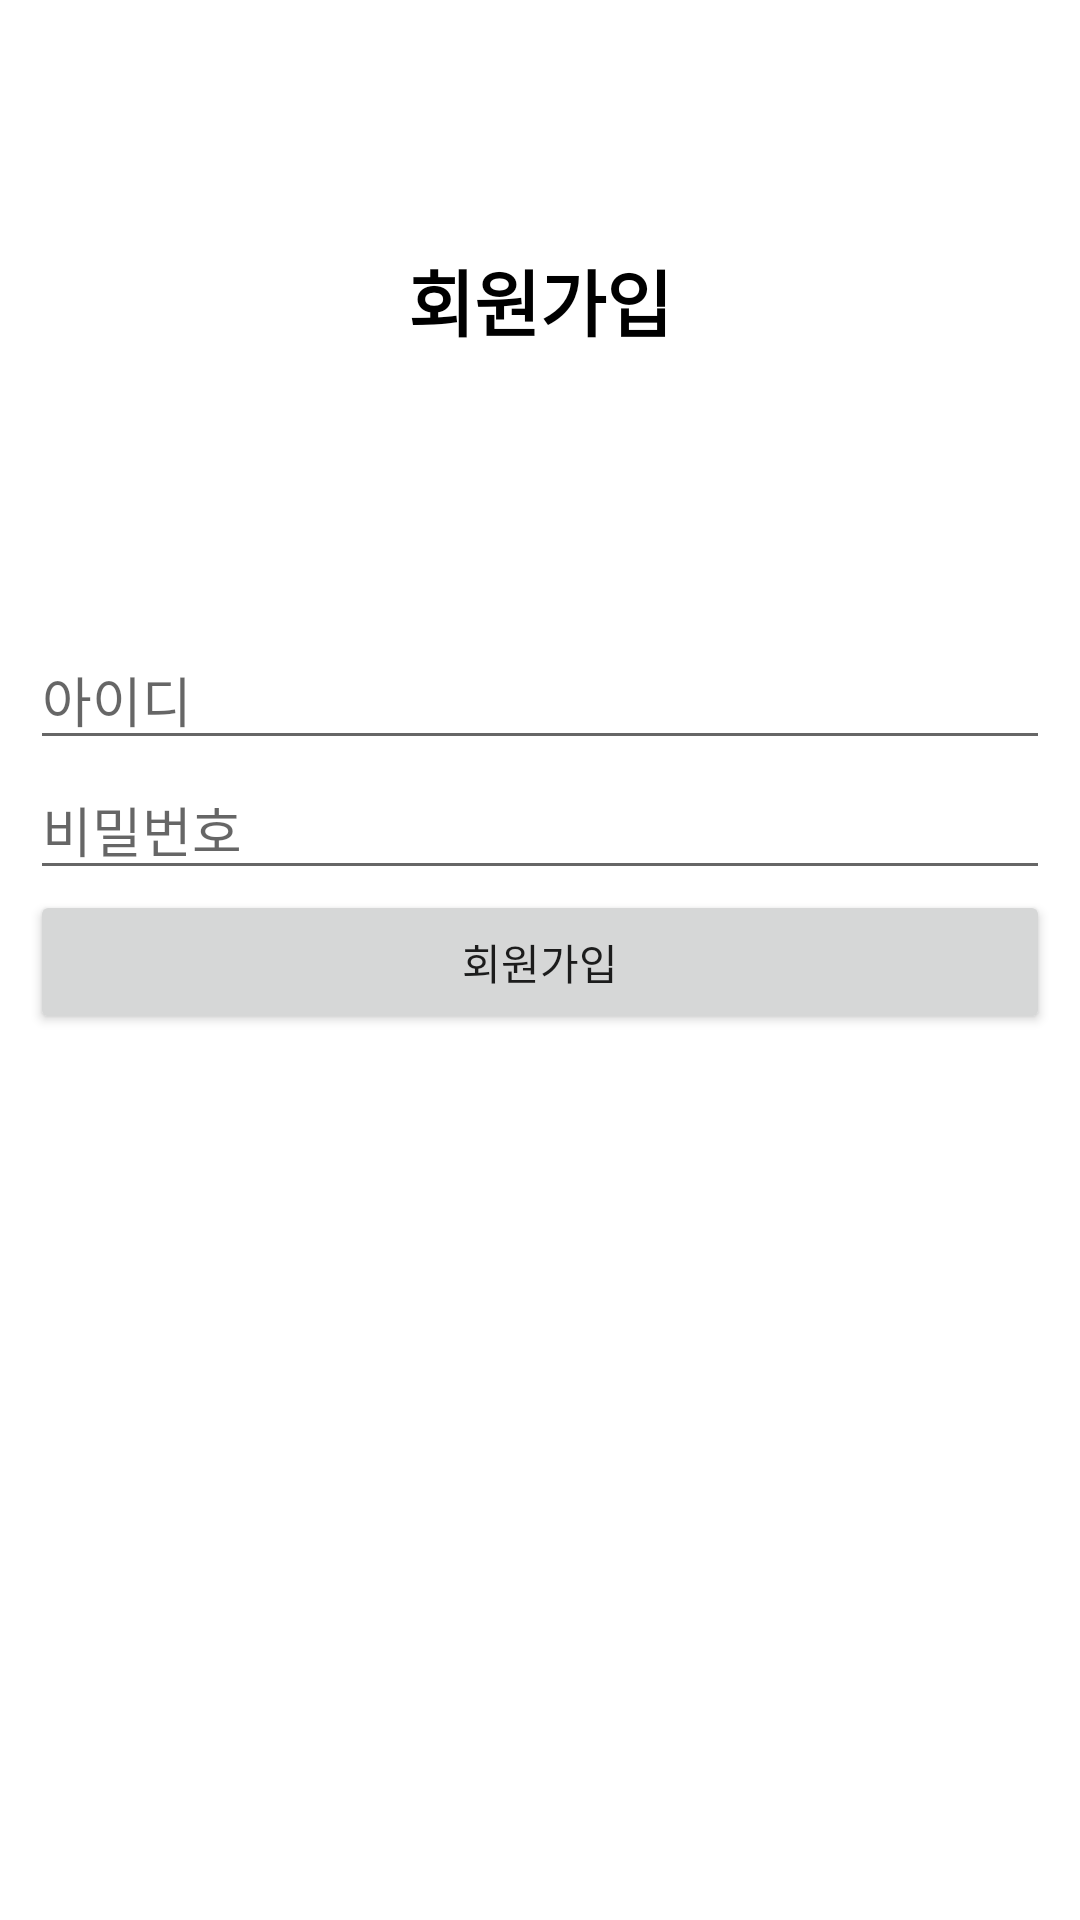

The Android layout XML behind this screen, and the referenced resources:
<!-- AndroidManifest.xml: application theme Theme.Hanstagram -->
<!-- res/layout/activity_sign_up.xml -->
<?xml version="1.0" encoding="utf-8"?>
<androidx.constraintlayout.widget.ConstraintLayout xmlns:android="http://schemas.android.com/apk/res/android"
    android:layout_width="match_parent"
    android:layout_height="match_parent">

    <LinearLayout
        android:layout_width="match_parent"
        android:layout_height="match_parent"
        android:orientation="vertical">

        <TextView
            android:id="@+id/textView"
            android:layout_width="match_parent"
            android:layout_height="200dp"
            android:gravity="center"
            android:text="회원가입"
            android:textColor="#000000"
            android:textSize="24sp"
            android:textStyle="bold" />

        <LinearLayout
            android:layout_width="match_parent"
            android:layout_height="match_parent"
            android:layout_marginBottom="5dp"
            android:orientation="vertical"
            android:padding="10dp">

            <EditText
                android:id="@+id/Emailedittext"
                android:layout_width="match_parent"
                android:layout_height="wrap_content"
                android:ems="10"
                android:hint="아이디"
                android:inputType="textEmailAddress" />

            <EditText
                android:id="@+id/passwordedittext"
                android:layout_width="match_parent"
                android:layout_height="wrap_content"
                android:ems="10"
                android:hint="비밀번호"
                android:inputType="textEmailAddress" />

            <Button
                android:id="@+id/signupbutton"
                android:layout_width="match_parent"
                android:layout_height="wrap_content"
                android:text="회원가입" />
        </LinearLayout>
    </LinearLayout>
</androidx.constraintlayout.widget.ConstraintLayout>
<!-- resources referenced by this layout -->
<resources>
  <style name="Theme.Hanstagram" parent="Theme.MaterialComponents.DayNight.NoActionBar">
          
          <item name="colorPrimary">@color/colorLightGray</item>
          <item name="colorPrimaryVariant">@color/purple_700</item>
          <item name="colorOnPrimary">@color/white</item>
          
          <item name="colorSecondary">@color/teal_200</item>
          <item name="colorSecondaryVariant">@color/teal_700</item>
          <item name="colorOnSecondary">@color/black</item>
          
          <item name="android:statusBarColor" tools:targetApi="l">?attr/colorPrimaryVariant</item>
          
      </style>
  <!-- not gathered from this repository: default colours our renderer supplied (Android Studio template values) -->
  <color name="purple_700">#FF3700B3</color>
  <color name="teal_200">#FF03DAC5</color>
  <color name="teal_700">#FF018786</color>
  <color name="black">#FF000000</color>
  <color name="white">#FFFFFFFF</color>
</resources>
